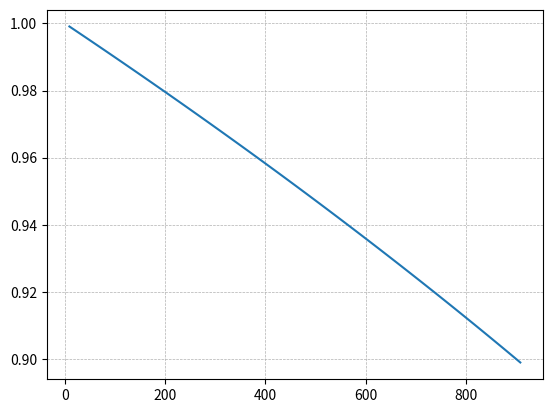

Write Python code to recreate this figure.
import matplotlib
from matplotlib import pyplot as plt
import sympy
import numpy
from numpy import *
from sympy import Symbol, lambdify, diff
import sys
from sympy.matrices import *
from sympy import *
from mpmath import *
from sympy import sympify

def deriv_v(Va, p, n, R, T, a, b):
    V = Symbol("V")
    func_f = str((p*V**2 + a*n**2)*(V - n*b) - n*R*T*V**2)
    ff = sympify(func_f)
    ff = ff.diff(V)
    return ff.subs(V, Va)

def func_phi(Va, p, n, R, T, a, b):
    V = Symbol("V")
    func_f = str((p*V**2 + a*n**2)*(V - n*b) - n*R*T*V**2)
    ff = sympify(func_f)
    return ff.subs(V, Va)

def calc_Vk(Vk, P, n, R, T, a, b):
    Vkant = 0
    while(abs(Vkant-Vk) > 1e-10):
        print(Vk)
        Vkant = Vk
        Vk = Vk - func_phi(Vk, P, n, R, T, a, b)/(deriv_v(Vk, P, n, R, T, a, b))
    return Vk

T = 734
T = float(T)

p = 90.79694054
R = 0.0820574587
n = 1.0
a = 0.3656
b = 0.00004283

Vk_list = list()
N = 0.1
P = p * N

for x in range(0, 100):
    Vk = n*R*T/P
    Vk = calc_Vk(Vk, P, n, R, T, a, b)
    Vk_list.append(Vk)
    N = N + 0.1
    P = p * N


Z_vetor = list()
x_plot = list()
N = 0.1
P = p * N

for x in range(0,100):
    x_plot.append(N * p)
    N = N + 0.1

N = 0.1
P = p * N
Z = P * Vk_list[0]/(n*R*T)
const = 0

for x in range(0, 100):
    print(const)
    print(P)
    const = Vk_list[x]/(n*R*T)
    Z = const * P
    print(Z)
    Z_vetor.append(Z)
    N = N + 0.1
    P = p * N

plt.plot(x_plot,Z_vetor)
plt.grid(linestyle='--', linewidth=0.5)

plt.show()
